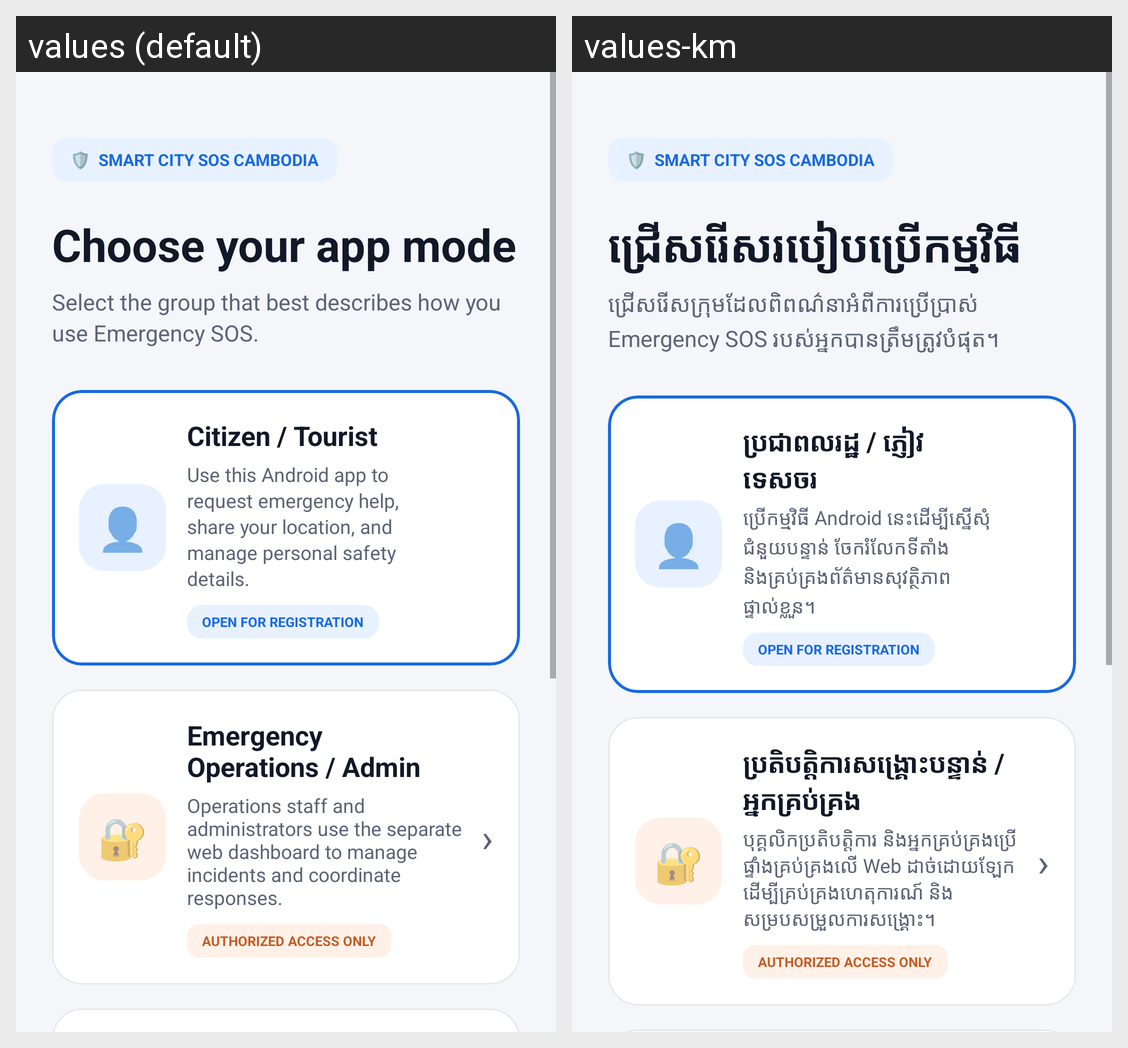

This grid shows one Android layout under two languages. Give, for every string resource on the screen, its name, the default text and each shown locale's text.
Android screen res/layout/activity_role_selection.xml rendered under 2 locales, left to right: values (default), values-km. Device: Nexus 5 (rendered at 1080×1920; each locale shown at half size, 540×960, under a caption strip naming it); theme Theme.EmergencySOSApp.
Strings drawn on this screen, with the default value and each locale's value (text and hints the layout hard-codes, and strings that could not be matched under every locale, appear in the picture but are not listed):

role_selection_title
  values: Choose your app mode
  values-km: ជ្រើសរើសរបៀបប្រើកម្មវិធី

role_selection_subtitle
  values: Select the group that best describes how you use Emergency SOS.
  values-km: ជ្រើសរើសក្រុមដែលពិពណ៌នាអំពីការប្រើប្រាស់ Emergency SOS របស់អ្នកបានត្រឹមត្រូវបំផុត។

role_user_label
  values: Citizen / Tourist
  values-km: ប្រជាពលរដ្ឋ / ភ្ញៀវទេសចរ

role_user_desc
  values: Use this Android app to request emergency help, share your location, and manage personal safety details.
  values-km: ប្រើកម្មវិធី Android នេះដើម្បីស្នើសុំជំនួយបន្ទាន់ ចែករំលែកទីតាំង និងគ្រប់គ្រងព័ត៌មានសុវត្ថិភាពផ្ទាល់ខ្លួន។

role_admin_label
  values: Emergency Operations / Admin
  values-km: ប្រតិបត្តិការសង្គ្រោះបន្ទាន់ / អ្នកគ្រប់គ្រង

role_admin_desc
  values: Operations staff and administrators use the separate web dashboard to manage incidents and coordinate responses.
  values-km: បុគ្គលិកប្រតិបត្តិការ និងអ្នកគ្រប់គ្រងប្រើផ្ទាំងគ្រប់គ្រងលើ Web ដាច់ដោយឡែក ដើម្បីគ្រប់គ្រងហេតុការណ៍ និងសម្របសម្រួលការសង្គ្រោះ។
